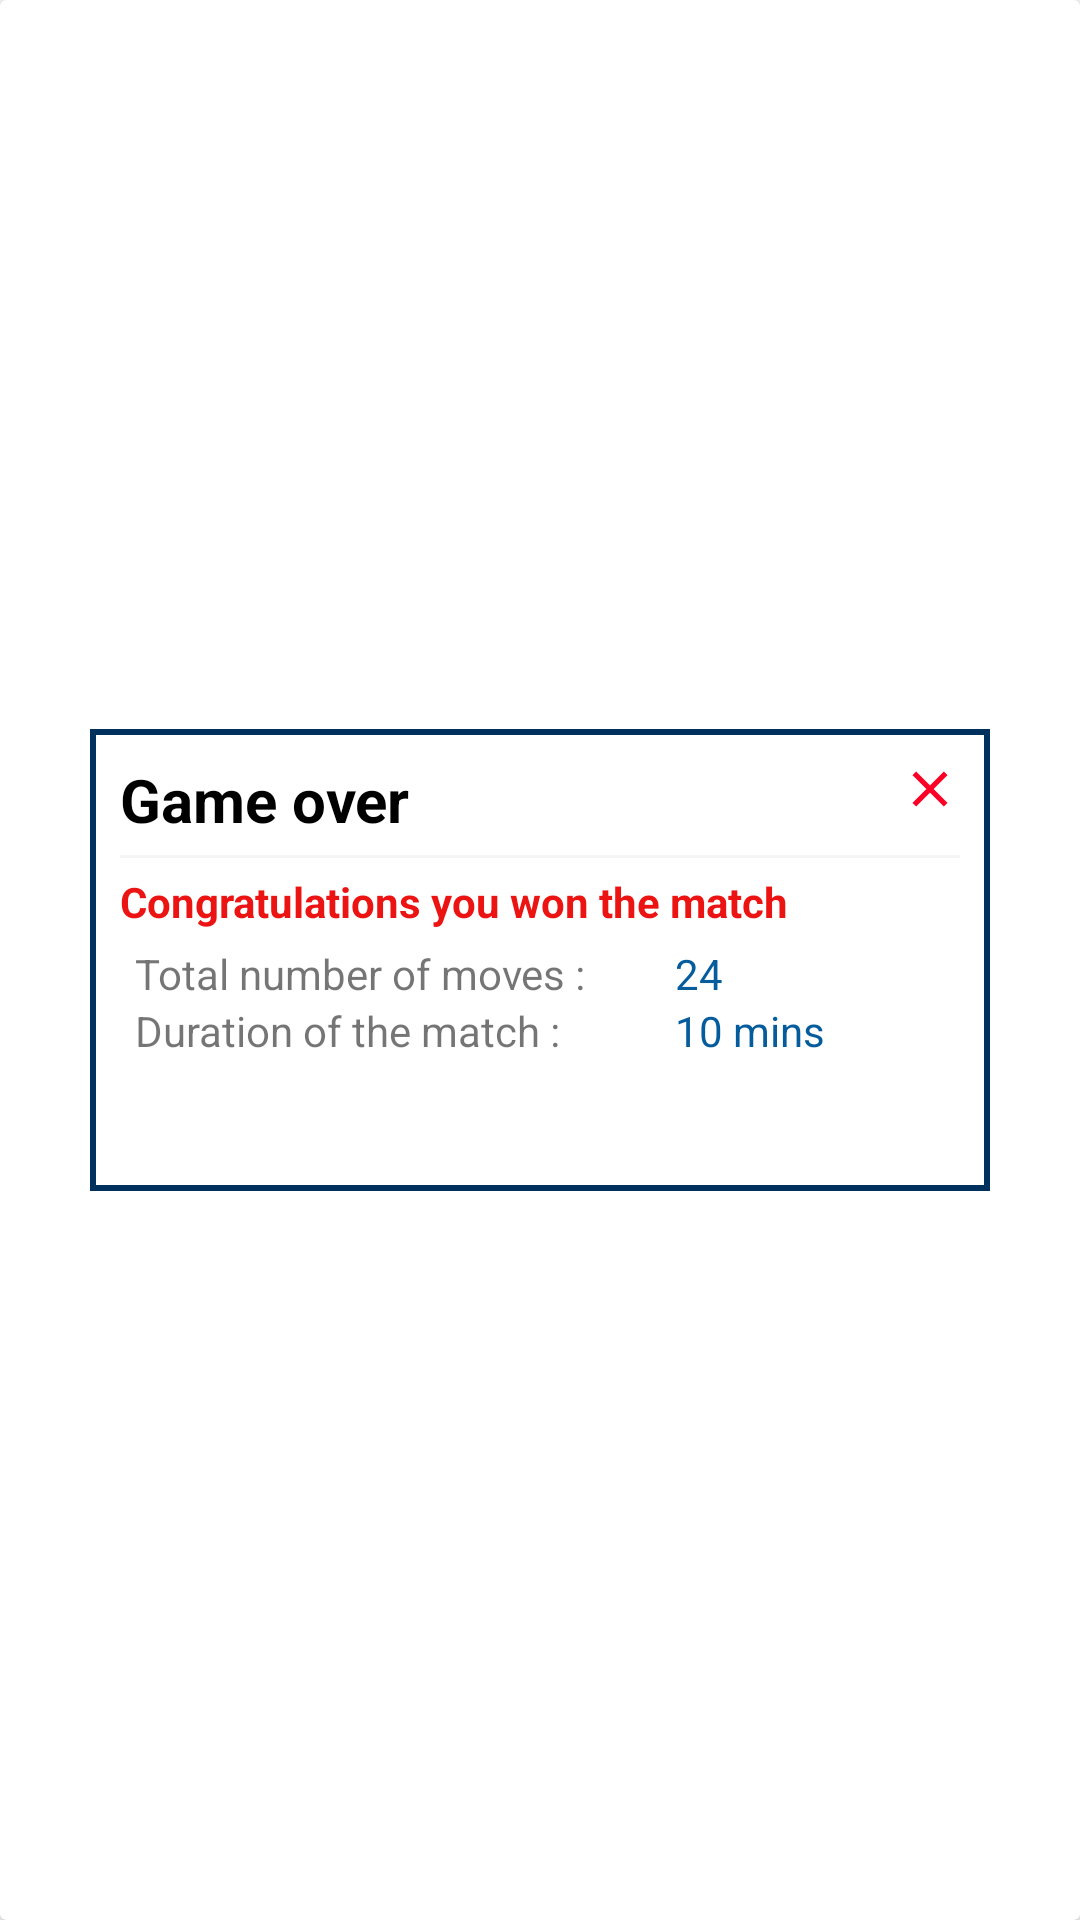

Reconstruct the res/layout file that produces this screen, plus the resources it refers to.
<!-- AndroidManifest.xml: application theme Theme.Sathurangam -->
<!-- res/layout/game_over_popup.xml -->
<?xml version="1.0" encoding="utf-8"?>
<androidx.cardview.widget.CardView xmlns:android="http://schemas.android.com/apk/res/android"
    android:layout_width="wrap_content"
    android:layout_height="wrap_content"
    xmlns:app="http://schemas.android.com/apk/res-auto"
    android:orientation="vertical">

    <LinearLayout
        android:layout_gravity="center"
        android:layout_width="300dp"
        android:layout_height="wrap_content"
        android:orientation="vertical"
        android:background="@drawable/square_border"
        android:padding="10dp">

        <RelativeLayout
            android:layout_width="wrap_content"
            android:layout_height="wrap_content">

            <TextView
                android:layout_width="wrap_content"
                android:layout_height="wrap_content"
                android:text="Game over"
                android:textColor="@color/black"
                android:textSize="20sp"
                android:textStyle="bold" />

            <ImageView
                android:id="@+id/btnClose"
                android:layout_alignParentRight="true"
                android:layout_width="20dp"
                android:layout_height="20dp"
                android:src="@drawable/vc_close" />
        </RelativeLayout>

        <ImageView
            android:layout_width="match_parent"
            android:layout_height="1dp"
            android:layout_marginVertical="5dp"
            android:src="@color/grey" />

        <TextView
            android:id="@+id/tvGameStatus"
            android:layout_width="wrap_content"
            android:layout_height="wrap_content"
            android:text="Congratulations you won the match"
            android:textStyle="bold"
            android:textColor="@color/red"/>

        <LinearLayout
            android:layout_width="match_parent"
            android:layout_height="wrap_content"
            android:padding="5dp"
            android:orientation="vertical">

            <LinearLayout
                android:layout_width="match_parent"
                android:layout_height="wrap_content"
                android:weightSum="3"
                android:orientation="horizontal">

                <TextView
                    android:layout_width="match_parent"
                    android:layout_height="wrap_content"
                    android:layout_weight="1"
                    android:text="Total number of moves :" />

                <TextView
                    android:id="@+id/tvTotalMoves"
                    android:layout_width="match_parent"
                    android:layout_height="wrap_content"
                    android:layout_weight="2"
                    android:text="24"
                    android:textColor="@color/greenHigh"/>

            </LinearLayout>

            <LinearLayout
                android:layout_width="match_parent"
                android:layout_height="wrap_content"
                android:weightSum="3"
                android:orientation="horizontal">

                <TextView
                    android:layout_width="match_parent"
                    android:layout_height="wrap_content"
                    android:layout_weight="1"
                    android:text="Duration of the match :" />

                <TextView
                    android:id="@+id/tvDuration"
                    android:layout_width="match_parent"
                    android:layout_height="wrap_content"
                    android:layout_weight="2"
                    android:text="10 mins"
                    android:textColor="@color/greenHigh"/>

            </LinearLayout>

        </LinearLayout>

        <LinearLayout
            android:layout_width="match_parent"
            android:layout_height="wrap_content"
            android:orientation="horizontal"
            android:weightSum="2">

            <TextView
                android:id="@+id/btnRestart"
                android:layout_marginHorizontal="5dp"
                android:layout_width="match_parent"
                android:layout_height="wrap_content"
                android:layout_weight="1"
                android:padding="5dp"
                android:background="@drawable/btn_background"
                android:text="Restart"
                android:textColor="@color/white"
                android:gravity="center"
                android:textStyle="bold"/>

            <TextView
                android:id="@+id/btnHome"
                android:layout_marginHorizontal="5dp"
                android:layout_width="match_parent"
                android:layout_height="wrap_content"
                android:layout_weight="1"
                android:padding="5dp"
                android:background="@drawable/btn_background"
                android:text="Home"
                android:textColor="@color/white"
                android:gravity="center"
                android:textStyle="bold"/>

        </LinearLayout>

    </LinearLayout>

</androidx.cardview.widget.CardView>
<!-- resources referenced by this layout -->
<resources>
  <color name="black">#FF000000</color>
  <color name="greenHigh">#055C9D</color>
  <color name="grey">#F5F5F5</color>
  <color name="red">#EC1313</color>
  <color name="white">#FFFFFFFF</color>
  <!-- drawable btn_background (drawable) -->
  <?xml version="1.0" encoding="utf-8"?>
  <shape xmlns:android="http://schemas.android.com/apk/res/android">
      <corners
          android:radius="20dp"/>
  
      <solid
          android:color="@android:color/transparent"/>
  
  </shape>
  <!-- drawable square_border (drawable) -->
  <?xml version="1.0" encoding="utf-8"?>
  <layer-list xmlns:android="http://schemas.android.com/apk/res/android">
  
      <item>
  
          <shape>
  
              <stroke
                  android:color="@color/greenHighlight"
                  android:width="2dp"/>
  
          </shape>
  
      </item>
  
  </layer-list>
  <!-- drawable vc_close (drawable) -->
  <vector android:height="24dp" android:tint="#FD0025"
      android:viewportHeight="24" android:viewportWidth="24"
      android:width="24dp" xmlns:android="http://schemas.android.com/apk/res/android">
      <path android:fillColor="@android:color/white" android:pathData="M19,6.41L17.59,5 12,10.59 6.41,5 5,6.41 10.59,12 5,17.59 6.41,19 12,13.41 17.59,19 19,17.59 13.41,12z"/>
  </vector>
  <style name="Theme.Sathurangam" parent="Theme.MaterialComponents.DayNight.DarkActionBar">
          
          <item name="colorPrimary">@color/greenHighlight</item>
          <item name="colorPrimaryVariant">@color/themeText</item>
          <item name="colorOnPrimary">@color/white</item>
          
          <item name="colorSecondary">@color/themeBackground</item>
          <item name="colorSecondaryVariant">@color/themeText</item>
          <item name="colorOnSecondary">@color/black</item>
          
          <item name="android:statusBarColor">?attr/colorPrimaryVariant</item>
          
      </style>
  <color name="greenHighlight">#00305E</color>
  <color name="themeText">#055C9D</color>
  <color name="themeBackground">#BFD7ED</color>
</resources>
